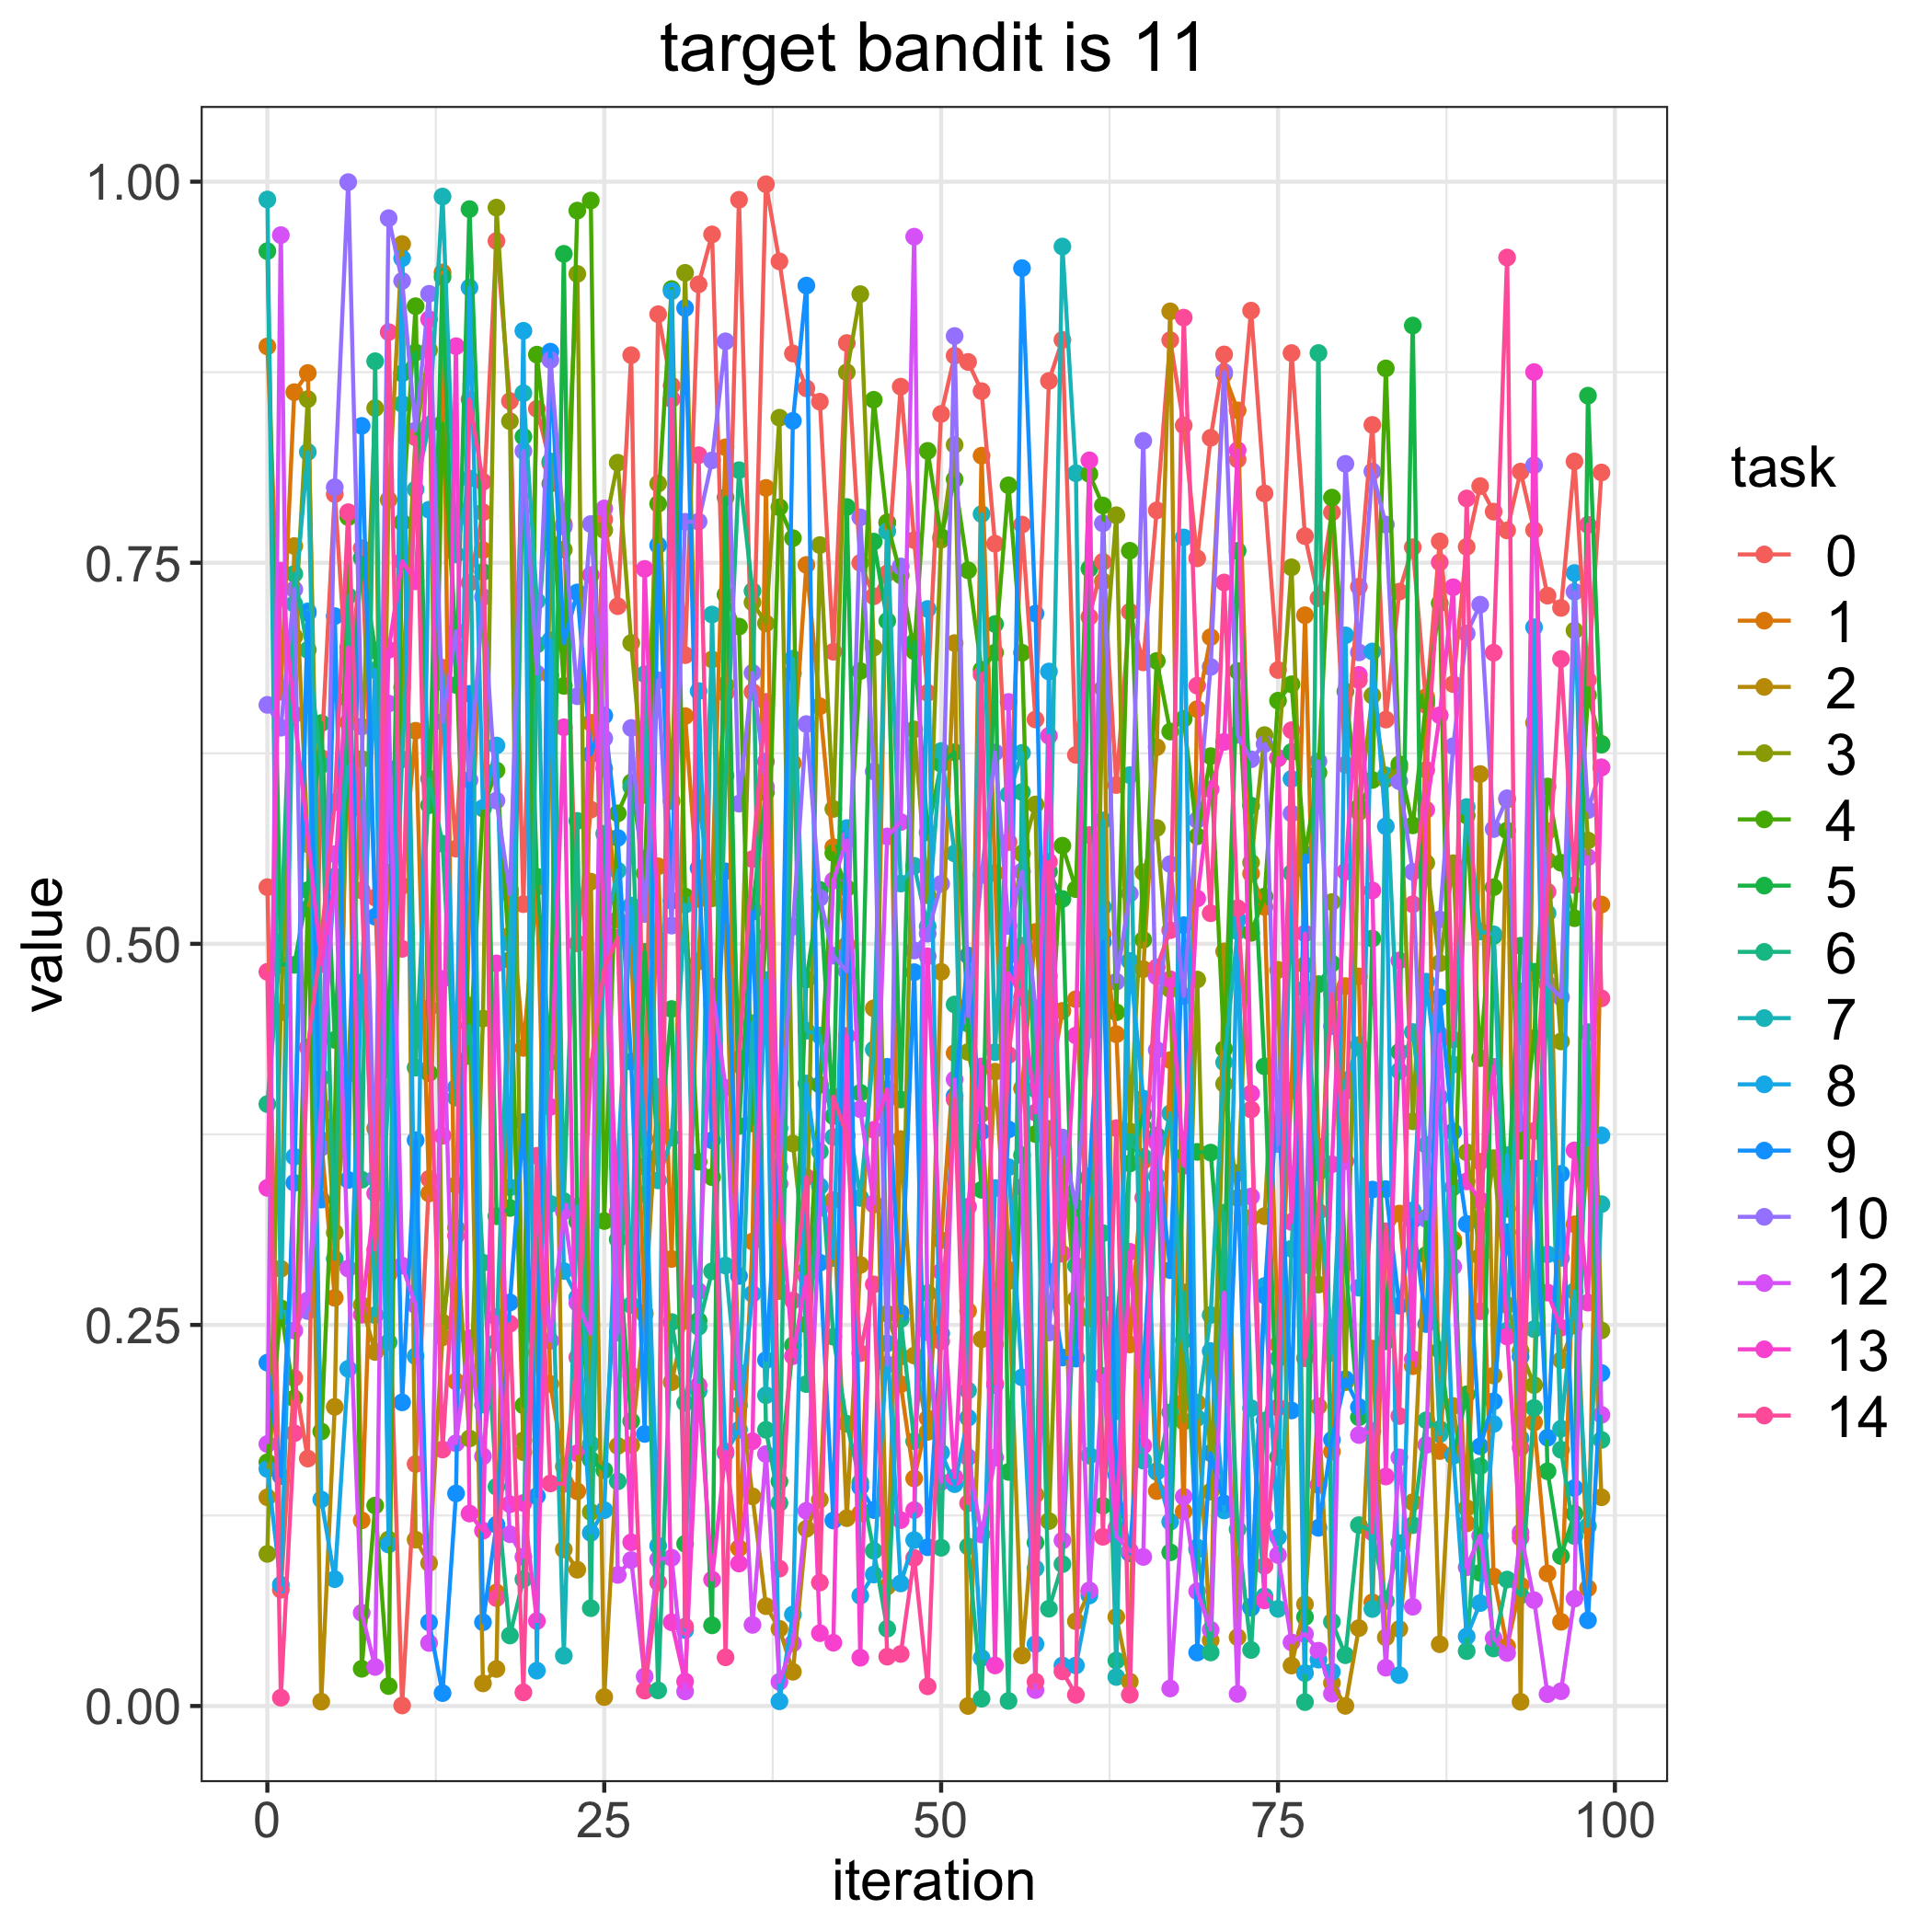

The table this chart was drawn from, first rows:
, 0, 1, 2, 3, 4, 5, 6, 7, 8, 9, 10, 12, 13, 14
0, 0.5372, 0.8919, 0.1369, 0.09978, 0.1599, 0.9545, 0.3949, 0.9883, 0.1555, 0.2252, 0.6568, 0.1719, 0.3399, 0.4816
1, 0.07627, 0.6654, 0.2869, 0.455, 0.2609, 0.4865, 0.501, 0.2548, 0.07958, 0.1508, 0.6418, 0.9649, 0.7448, 0.005428
2, 0.2152, 0.8619, 0.761, 0.7016, 0.2018, 0.4862, 0.7427, 0.723, 0.3603, 0.3432, 0.7325, 0.2463, 0.6506, 0.1789
3, 0.1623, 0.8745, 0.5654, 0.8574, 0.523, 0.5352, 0.6928, 0.8227, 0.7181, 0.7171, 0.2591, 0.2661, 0.5709, 0.4321
4, 0.622, 0.3713, 0.002842, 0.4393, 0.1801, 0.6448, 0.6173, 0.4123, 0.1355, 0.3322, 0.3663, 0.3934, 0.4867, 0.5028
5, 0.795, 0.2678, 0.1962, 0.3106, 0.3807, 0.437, 0.2933, 0.5441, 0.08321, 0.715, 0.7996, 0.5588, 0.54, 0.5929
6, 0.6603, 0.6453, 0.691, 0.4148, 0.7799, 0.6179, 0.7282, 0.6163, 0.2212, 0.3451, 0.9997, 0.287, 0.6945, 0.7832
7, 0.7596, 0.1218, 0.263, 0.6213, 0.02441, 0.7531, 0.3453, 0.5888, 0.4746, 0.8398, 0.6426, 0.0611, 0.2567, 0.5351
8, 0.5304, 0.3789, 0.2323, 0.8515, 0.1315, 0.6924, 0.8822, 0.2564, 0.6795, 0.5178, 0.3462, 0.02561, 0.3363, 0.2993
9, 0.2832, 0.5466, 0.7913, 0.1092, 0.01309, 0.4173, 0.2386, 0.4009, 0.1059, 0.6148, 0.9761, 0.6576, 0.6929, 0.9013
10, 0.0003494, 0.538, 0.9591, 0.6682, 0.7765, 0.8742, 0.8542, 0.621, 0.9498, 0.1992, 0.9349, 0.2889, 0.751, 0.4967
11, 0.1588, 0.6398, 0.1091, 0.8323, 0.9183, 0.888, 0.4188, 0.7981, 0.2295, 0.3712, 0.8368, 0.2629, 0.7378, 0.8325
12, 0.3458, 0.3362, 0.09375, 0.8895, 0.4152, 0.5909, 0.6083, 0.8405, 0.7848, 0.05487, 0.9264, 0.04132, 0.9097, 0.4578
13, 0.6811, 0.9405, 0.2419, 0.2516, 0.8414, 0.9375, 0.5657, 0.9902, 0.6715, 0.008454, 0.6457, 0.477, 0.3741, 0.1683
14, 0.5625, 0.213, 0.3418, 0.3137, 0.694, 0.6698, 0.3991, 0.7555, 0.4058, 0.1394, 0.705, 0.1724, 0.892, 0.3085
15, 0.7368, 0.5217, 0.4594, 0.1755, 0.4263, 0.982, 0.4464, 0.8053, 0.9305, 0.664, 0.6075, 0.2413, 0.1263, 0.8571
16, 0.7831, 0.7583, 0.01484, 0.451, 0.5888, 0.7439, 0.2908, 0.1977, 0.5891, 0.05494, 0.7275, 0.1638, 0.115, 0.8031
17, 0.9611, 0.07448, 0.02428, 0.983, 0.6138, 0.3213, 0.1438, 0.2389, 0.6301, 0.119, 0.594, 0.2551, 0.4872, 0.07081
18, 0.8561, 0.5354, 0.5056, 0.8429, 0.4893, 0.3267, 0.04625, 0.5004, 0.3403, 0.2647, 0.5327, 0.1127, 0.1324, 0.2508
19, 0.526, 0.4317, 0.1665, 0.1743, 0.1972, 0.8327, 0.08313, 0.8612, 0.9022, 0.383, 0.8233, 0.09777, 0.1332, 0.008925
20, 0.851, 0.5374, 0.2317, 0.2409, 0.8865, 0.544, 0.6963, 0.7249, 0.02319, 0.1377, 0.6773, 0.3305, 0.05575, 0.3609
21, 0.8152, 0.2113, 0.676, 0.7629, 0.8019, 0.4224, 0.8165, 0.3294, 0.6992, 0.8885, 0.883, 0.2396, 0.3931, 0.146
22, 0.7754, 0.1572, 0.1027, 0.7586, 0.6692, 0.9527, 0.3312, 0.03299, 0.2853, 0.6972, 0.7737, 0.3244, 0.6421, 0.1457
23, 0.5003, 0.1408, 0.08938, 0.9395, 0.981, 0.3177, 0.5806, 0.3276, 0.268, 0.7305, 0.6624, 0.2645, 0.1659, 0.2287
24, 0.5881, 0.645, 0.5408, 0.1273, 0.9876, 0.1617, 0.06417, 0.1718, 0.1136, 0.6243, 0.7754, 0.2442, 0.742, 0.4191
25, 0.7784, 0.6151, 0.005848, 0.7714, 0.3182, 0.1547, 0.5722, 0.5068, 0.1285, 0.6498, 0.6348, 0.7856, 0.5045, 0.484
26, 0.7215, 0.5159, 0.1706, 0.8156, 0.5856, 0.306, 0.1474, 0.548, 0.3545, 0.5695, 0.2449, 0.08599, 0.3242, 0.5041
27, 0.8862, 0.4972, 0.1711, 0.6973, 0.6059, 0.1869, 0.603, 0.2631, 0.5251, 0.4227, 0.6416, 0.09575, 0.1074, 0.2169
28, 0.3539, 0.2582, 0.2569, 0.5976, 0.5463, 0.4947, 0.3358, 0.6769, 0.372, 0.1785, 0.5196, 0.0194, 0.746, 0.01009
29, 0.9131, 0.5508, 0.4062, 0.8019, 0.7887, 0.3604, 0.01024, 0.3448, 0.1051, 0.7615, 0.6729, 0.09618, 0.5024, 0.08112
30, 0.8662, 0.2933, 0.2125, 0.5937, 0.9296, 0.4572, 0.2519, 0.3729, 0.9282, 0.5283, 0.512, 0.09724, 0.05493, 0.8574
31, 0.6894, 0.6494, 0.2527, 0.9402, 0.531, 0.1064, 0.1989, 0.5256, 0.04975, 0.9171, 0.7769, 0.009579, 0.01609, 0.05209
32, 0.9327, 0.5294, 0.4885, 0.5937, 0.3571, 0.2528, 0.2488, 0.2066, 0.6658, 0.5496, 0.777, 0.2721, 0.2103, 0.8206
33, 0.9654, 0.5364, 0.6866, 0.5299, 0.3469, 0.0529, 0.2852, 0.716, 0.3997, 0.3711, 0.8172, 0.4719, 0.0829, 0.4603
34, 0.6645, 0.8257, 0.5078, 0.6699, 0.7291, 0.7929, 0.6103, 0.289, 0.1659, 0.5476, 0.8953, 0.4056, 0.167, 0.03193
35, 0.9881, 0.1036, 0.212, 0.4209, 0.7081, 0.3806, 0.8107, 0.1974, 0.1812, 0.2821, 0.592, 0.2189, 0.09344, 0.4243
36, 0.6653, 0.3047, 0.1375, 0.724, 0.3822, 0.5231, 0.7315, 0.448, 0.2704, 0.521, 0.6778, 0.05323, 0.1737, 0.5556
37, 0.9983, 0.7991, 0.0655, 0.7102, 0.5049, 0.5993, 0.1812, 0.2039, 0.4762, 0.227, 0.603, 0.1653, 0.6196, 0.6587
38, 0.9477, 0.2722, 0.05061, 0.8451, 0.7864, 0.1474, 0.1331, 0.379, 0.003074, 0.3675, 0.3534, 0.01588, 0.3425, 0.09009
39, 0.8873, 0.6185, 0.02246, 0.369, 0.7661, 0.2366, 0.6776, 0.6871, 0.06005, 0.8431, 0.5112, 0.04109, 0.2295, 0.266
40, 0.8644, 0.7486, 0.1163, 0.2862, 0.2503, 0.4766, 0.2112, 0.443, 0.4084, 0.9318, 0.6442, 0.128, 0.2817, 0.347
41, 0.8556, 0.6558, 0.1353, 0.7616, 0.4075, 0.5354, 0.3637, 0.4398, 0.3409, 0.2908, 0.5301, 0.3266, 0.04777, 0.08101
42, 0.6916, 0.5634, 0.3319, 0.5885, 0.5596, 0.3869, 0.2422, 0.3732, 0.2939, 0.1217, 0.4922, 0.5415, 0.04152, 0.3997
43, 0.8942, 0.4993, 0.1232, 0.8749, 0.5365, 0.7866, 0.1852, 0.3929, 0.5759, 0.5689, 0.4819, 0.568, 0.4396, 0.3741
44, 0.7499, 0.1263, 0.2893, 0.9262, 0.6789, 0.4023, 0.1467, 0.3333, 0.07233, 0.1436, 0.7798, 0.3915, 0.03168, 0.2315
45, 0.728, 0.329, 0.4577, 0.6943, 0.8569, 0.7639, 0.1019, 0.4306, 0.08624, 0.1286, 0.6131, 0.3296, 0.378, 0.2766
46, 0.743, 0.7765, 0.07841, 0.2573, 0.7762, 0.7118, 0.05073, 0.7708, 0.2379, 0.4193, 0.224, 0.5705, 0.4047, 0.03237
47, 0.8655, 0.2111, 0.3719, 0.2293, 0.7417, 0.3979, 0.2538, 0.5396, 0.0804, 0.258, 0.7476, 0.5799, 0.1219, 0.03414
48, 0.7648, 0.1492, 0.2299, 0.6407, 0.692, 0.6979, 0.1737, 0.5512, 0.1088, 0.4814, 0.4956, 0.9639, 0.1285, 0.09716
49, 0.6646, 0.1887, 0.1798, 0.5318, 0.8234, 0.5732, 0.2708, 0.5114, 0.7197, 0.1041, 0.5067, 0.2452, 0.4918, 0.0129
50, 0.8476, 0.3055, 0.4816, 0.7651, 0.767, 0.6181, 0.1038, 0.6265, 0.1661, 0.2444, 0.5394, 0.1469, 0.285, 0.2393
51, 0.8858, 0.4283, 0.6973, 0.8273, 0.8047, 0.6257, 0.4602, 0.5593, 0.1455, 0.4001, 0.8988, 0.411, 0.1501, 0.3979
52, 0.8817, 0.2592, 1.5017639691682028e-05, 0.4291, 0.7451, 0.4477, 0.1046, 0.207, 0.1891, 0.4924, 0.4527, 0.1632, 0.3276, 0.133
53, 0.8626, 0.8202, 0.2406, 0.3884, 0.6797, 0.3386, 0.004785, 0.782, 0.03152, 0.3768, 0.5452, 0.1125, 0.4196, 0.6767
54, 0.7625, 0.5465, 0.4161, 0.2373, 0.691, 0.7098, 0.2723, 0.4289, 0.3398, 0.2106, 0.6255, 0.1629, 0.0266, 0.2116
55, 0.5668, 0.2862, 0.2787, 0.4924, 0.8008, 0.1536, 0.003338, 0.598, 0.3535, 0.3783, 0.5118, 0.6587, 0.4808, 0.4271
56, 0.775, 0.4052, 0.03316, 0.5593, 0.691, 0.3613, 0.5996, 0.6253, 0.2156, 0.9433, 0.5474, 0.3404, 0.4652, 0.4988
57, 0.6472, 0.5078, 0.1386, 0.5915, 0.3752, 0.1072, 0.4046, 0.09021, 0.04058, 0.7166, 0.4575, 0.01047, 0.3893, 0.01594
58, 0.8693, 0.4046, 0.3786, 0.1213, 0.4154, 0.5475, 0.06382, 0.5019, 0.6787, 0.2848, 0.245, 0.4789, 0.6365, 0.5538
59, 0.8962, 0.456, 0.3372, 0.365, 0.5644, 0.5294, 0.09307, 0.9574, 0.02659, 0.2286, 0.3729, 0.1086, 0.2967, 0.02271
... 40 more rows
